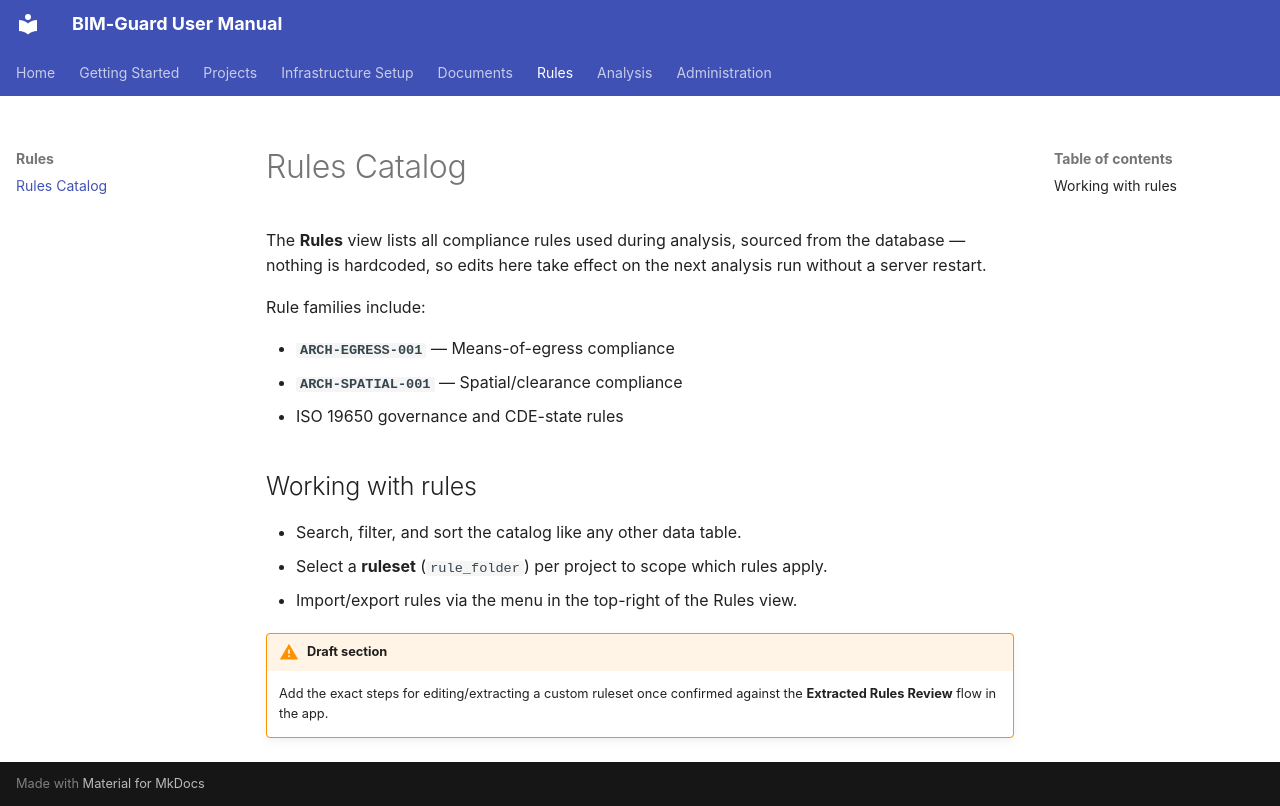

repository: maicen/bim-guard · page: rules/rules-catalog/index.html · generator: mkdocs

# Rules Catalog

The **Rules** view lists all compliance rules used during analysis, sourced from the database — nothing is hardcoded, so edits here take effect on the next analysis run without a server restart.

Rule families include:

- **`ARCH-EGRESS-001`** — Means-of-egress compliance
- **`ARCH-SPATIAL-001`** — Spatial/clearance compliance
- ISO 19650 governance and CDE-state rules

## Working with rules

- Search, filter, and sort the catalog like any other data table.
- Select a **ruleset** (`rule_folder`) per project to scope which rules apply.
- Import/export rules via the menu in the top-right of the Rules view.

!!! warning "Draft section"
    Add the exact steps for editing/extracting a custom ruleset once confirmed against the **Extracted Rules Review** flow in the app.
